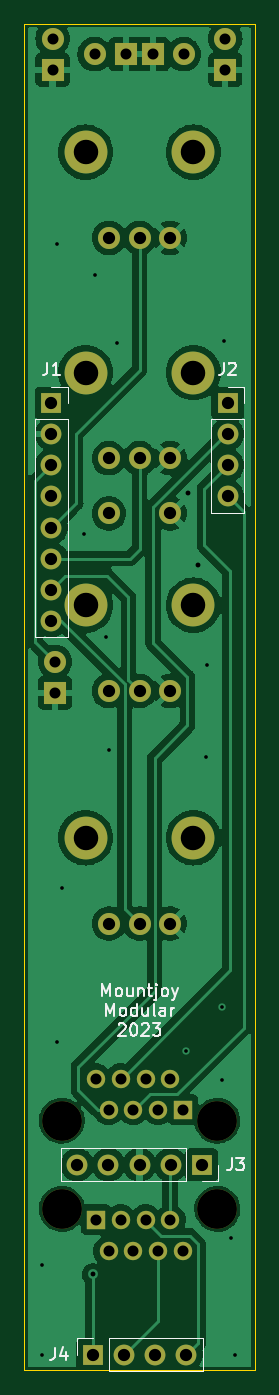
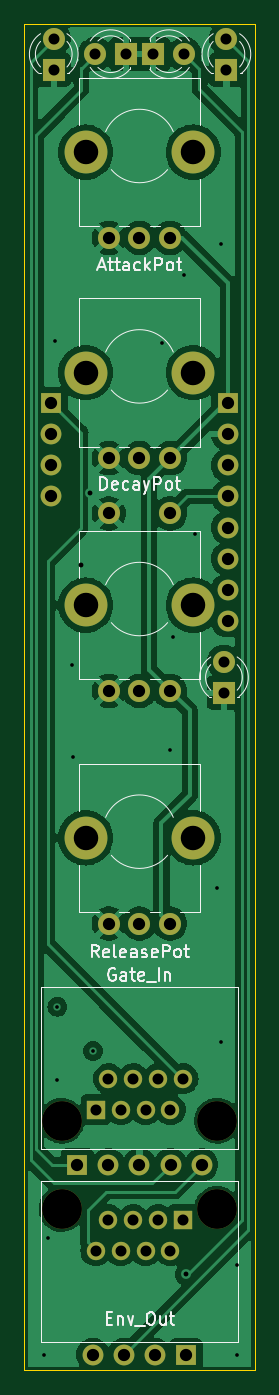
Circuit board: 9 layer files. Board 18.8 x 110.0 mm.
- bottom_copper: QuadEnv_Controls_2-B_Cu.gbr (98972 bytes)
- bottom_mask: QuadEnv_Controls_2-B_Mask.gbr (2859 bytes)
- bottom_silk: QuadEnv_Controls_2-B_Silkscreen.gbr (23447 bytes)
- outline: QuadEnv_Controls_2-Edge_Cuts.gbr (613 bytes)
- top_copper: QuadEnv_Controls_2-F_Cu.gbr (103510 bytes)
- top_mask: QuadEnv_Controls_2-F_Mask.gbr (2859 bytes)
- top_silk: QuadEnv_Controls_2-F_Silkscreen.gbr (13386 bytes)
- drill: QuadEnv_Controls_2-NPTH.drl (590 bytes)
- drill: QuadEnv_Controls_2-PTH.drl (1785 bytes)

=== bottom_copper: QuadEnv_Controls_2-B_Cu.gbr (98972 bytes, source omitted) ===
=== bottom_mask: QuadEnv_Controls_2-B_Mask.gbr ===
%TF.GenerationSoftware,KiCad,Pcbnew,7.0.7*%
%TF.CreationDate,2023-08-21T16:48:38+01:00*%
%TF.ProjectId,QuadEnv_Controls_2,51756164-456e-4765-9f43-6f6e74726f6c,rev?*%
%TF.SameCoordinates,Original*%
%TF.FileFunction,Soldermask,Bot*%
%TF.FilePolarity,Negative*%
%FSLAX46Y46*%
G04 Gerber Fmt 4.6, Leading zero omitted, Abs format (unit mm)*
G04 Created by KiCad (PCBNEW 7.0.7) date 2023-08-21 16:48:38*
%MOMM*%
%LPD*%
G01*
G04 APERTURE LIST*
%ADD10R,1.700000X1.700000*%
%ADD11O,1.700000X1.700000*%
%ADD12R,1.800000X1.800000*%
%ADD13C,1.800000*%
%ADD14C,3.500000*%
%ADD15C,3.250000*%
%ADD16C,1.500000*%
%ADD17R,1.500000X1.500000*%
G04 APERTURE END LIST*
D10*
%TO.C,J1*%
X52200000Y-75000000D03*
D11*
X52200000Y-77540000D03*
X52200000Y-80080000D03*
X52200000Y-82620000D03*
X52200000Y-85160000D03*
X52200000Y-87700000D03*
X52200000Y-90240000D03*
X52200000Y-92780000D03*
%TD*%
D10*
%TO.C,J3*%
X64480000Y-137200000D03*
D11*
X61940000Y-137200000D03*
X59400000Y-137200000D03*
X56860000Y-137200000D03*
X54320000Y-137200000D03*
%TD*%
D10*
%TO.C,J4*%
X55600000Y-152700000D03*
D11*
X58140000Y-152700000D03*
X60680000Y-152700000D03*
X63220000Y-152700000D03*
%TD*%
D10*
%TO.C,J2*%
X66600000Y-75000000D03*
D11*
X66600000Y-77540000D03*
X66600000Y-80080000D03*
X66600000Y-82620000D03*
%TD*%
D12*
%TO.C,D2*%
X60480000Y-46500000D03*
D13*
X63020000Y-46500000D03*
%TD*%
D12*
%TO.C,D1*%
X66400000Y-47770000D03*
D13*
X66400000Y-45230000D03*
%TD*%
D14*
%TO.C,RV4*%
X63800000Y-110500000D03*
X55000000Y-110500000D03*
D13*
X56900000Y-117500000D03*
X59400000Y-117500000D03*
X61900000Y-117500000D03*
%TD*%
D14*
%TO.C,RV3*%
X63800000Y-91500000D03*
X55000000Y-91500000D03*
D13*
X56900000Y-98500000D03*
X59400000Y-98500000D03*
X61900000Y-98500000D03*
X61900000Y-84000000D03*
X56900000Y-84000000D03*
%TD*%
D12*
%TO.C,D4*%
X52300000Y-47770000D03*
D13*
X52300000Y-45230000D03*
%TD*%
D12*
%TO.C,D5*%
X52500000Y-98670000D03*
D13*
X52500000Y-96130000D03*
%TD*%
D15*
%TO.C,J6*%
X53050000Y-140800000D03*
X65750000Y-140800000D03*
D16*
X62960000Y-144230000D03*
X61930000Y-141690000D03*
X60930000Y-144230000D03*
X59910000Y-141690000D03*
X58900000Y-144230000D03*
X57880000Y-141690000D03*
X56870000Y-144230000D03*
D17*
X55850000Y-141690000D03*
%TD*%
D14*
%TO.C,RV2*%
X63800000Y-72500000D03*
X55000000Y-72500000D03*
D13*
X56900000Y-79500000D03*
X59400000Y-79500000D03*
X61900000Y-79500000D03*
%TD*%
D12*
%TO.C,D3*%
X58270000Y-46500000D03*
D13*
X55730000Y-46500000D03*
%TD*%
D14*
%TO.C,RV1*%
X63800000Y-54500000D03*
X55000000Y-54500000D03*
D13*
X56900000Y-61500000D03*
X59400000Y-61500000D03*
X61900000Y-61500000D03*
%TD*%
D15*
%TO.C,J5*%
X65750000Y-133600000D03*
X53050000Y-133600000D03*
D16*
X55840000Y-130170000D03*
X56870000Y-132710000D03*
X57870000Y-130170000D03*
X58890000Y-132710000D03*
X59900000Y-130170000D03*
X60920000Y-132710000D03*
X61930000Y-130170000D03*
D17*
X62950000Y-132710000D03*
%TD*%
M02*

=== bottom_silk: QuadEnv_Controls_2-B_Silkscreen.gbr (23447 bytes, source omitted) ===
=== outline: QuadEnv_Controls_2-Edge_Cuts.gbr ===
%TF.GenerationSoftware,KiCad,Pcbnew,7.0.7*%
%TF.CreationDate,2023-08-21T16:48:38+01:00*%
%TF.ProjectId,QuadEnv_Controls_2,51756164-456e-4765-9f43-6f6e74726f6c,rev?*%
%TF.SameCoordinates,Original*%
%TF.FileFunction,Profile,NP*%
%FSLAX46Y46*%
G04 Gerber Fmt 4.6, Leading zero omitted, Abs format (unit mm)*
G04 Created by KiCad (PCBNEW 7.0.7) date 2023-08-21 16:48:38*
%MOMM*%
%LPD*%
G01*
G04 APERTURE LIST*
%TA.AperFunction,Profile*%
%ADD10C,0.100000*%
%TD*%
G04 APERTURE END LIST*
D10*
X50000000Y-44000000D02*
X68800000Y-44000000D01*
X68800000Y-154000000D01*
X50000000Y-154000000D01*
X50000000Y-44000000D01*
M02*

=== top_copper: QuadEnv_Controls_2-F_Cu.gbr (103510 bytes, source omitted) ===
=== top_mask: QuadEnv_Controls_2-F_Mask.gbr ===
%TF.GenerationSoftware,KiCad,Pcbnew,7.0.7*%
%TF.CreationDate,2023-08-21T16:48:38+01:00*%
%TF.ProjectId,QuadEnv_Controls_2,51756164-456e-4765-9f43-6f6e74726f6c,rev?*%
%TF.SameCoordinates,Original*%
%TF.FileFunction,Soldermask,Top*%
%TF.FilePolarity,Negative*%
%FSLAX46Y46*%
G04 Gerber Fmt 4.6, Leading zero omitted, Abs format (unit mm)*
G04 Created by KiCad (PCBNEW 7.0.7) date 2023-08-21 16:48:38*
%MOMM*%
%LPD*%
G01*
G04 APERTURE LIST*
%ADD10R,1.700000X1.700000*%
%ADD11O,1.700000X1.700000*%
%ADD12R,1.800000X1.800000*%
%ADD13C,1.800000*%
%ADD14C,3.500000*%
%ADD15C,3.250000*%
%ADD16C,1.500000*%
%ADD17R,1.500000X1.500000*%
G04 APERTURE END LIST*
D10*
%TO.C,J1*%
X52200000Y-75000000D03*
D11*
X52200000Y-77540000D03*
X52200000Y-80080000D03*
X52200000Y-82620000D03*
X52200000Y-85160000D03*
X52200000Y-87700000D03*
X52200000Y-90240000D03*
X52200000Y-92780000D03*
%TD*%
D10*
%TO.C,J3*%
X64480000Y-137200000D03*
D11*
X61940000Y-137200000D03*
X59400000Y-137200000D03*
X56860000Y-137200000D03*
X54320000Y-137200000D03*
%TD*%
D10*
%TO.C,J4*%
X55600000Y-152700000D03*
D11*
X58140000Y-152700000D03*
X60680000Y-152700000D03*
X63220000Y-152700000D03*
%TD*%
D10*
%TO.C,J2*%
X66600000Y-75000000D03*
D11*
X66600000Y-77540000D03*
X66600000Y-80080000D03*
X66600000Y-82620000D03*
%TD*%
D12*
%TO.C,D2*%
X60480000Y-46500000D03*
D13*
X63020000Y-46500000D03*
%TD*%
D12*
%TO.C,D1*%
X66400000Y-47770000D03*
D13*
X66400000Y-45230000D03*
%TD*%
D14*
%TO.C,RV4*%
X63800000Y-110500000D03*
X55000000Y-110500000D03*
D13*
X56900000Y-117500000D03*
X59400000Y-117500000D03*
X61900000Y-117500000D03*
%TD*%
D14*
%TO.C,RV3*%
X63800000Y-91500000D03*
X55000000Y-91500000D03*
D13*
X56900000Y-98500000D03*
X59400000Y-98500000D03*
X61900000Y-98500000D03*
X61900000Y-84000000D03*
X56900000Y-84000000D03*
%TD*%
D12*
%TO.C,D4*%
X52300000Y-47770000D03*
D13*
X52300000Y-45230000D03*
%TD*%
D12*
%TO.C,D5*%
X52500000Y-98670000D03*
D13*
X52500000Y-96130000D03*
%TD*%
D15*
%TO.C,J6*%
X53050000Y-140800000D03*
X65750000Y-140800000D03*
D16*
X62960000Y-144230000D03*
X61930000Y-141690000D03*
X60930000Y-144230000D03*
X59910000Y-141690000D03*
X58900000Y-144230000D03*
X57880000Y-141690000D03*
X56870000Y-144230000D03*
D17*
X55850000Y-141690000D03*
%TD*%
D14*
%TO.C,RV2*%
X63800000Y-72500000D03*
X55000000Y-72500000D03*
D13*
X56900000Y-79500000D03*
X59400000Y-79500000D03*
X61900000Y-79500000D03*
%TD*%
D12*
%TO.C,D3*%
X58270000Y-46500000D03*
D13*
X55730000Y-46500000D03*
%TD*%
D14*
%TO.C,RV1*%
X63800000Y-54500000D03*
X55000000Y-54500000D03*
D13*
X56900000Y-61500000D03*
X59400000Y-61500000D03*
X61900000Y-61500000D03*
%TD*%
D15*
%TO.C,J5*%
X65750000Y-133600000D03*
X53050000Y-133600000D03*
D16*
X55840000Y-130170000D03*
X56870000Y-132710000D03*
X57870000Y-130170000D03*
X58890000Y-132710000D03*
X59900000Y-130170000D03*
X60920000Y-132710000D03*
X61930000Y-130170000D03*
D17*
X62950000Y-132710000D03*
%TD*%
M02*

=== top_silk: QuadEnv_Controls_2-F_Silkscreen.gbr (13386 bytes, source omitted) ===
=== drill: QuadEnv_Controls_2-NPTH.drl ===
M48
; DRILL file {KiCad 7.0.7} date Mon Aug 21 16:48:40 2023
; FORMAT={-:-/ absolute / inch / decimal}
; #@! TF.CreationDate,2023-08-21T16:48:40+01:00
; #@! TF.GenerationSoftware,Kicad,Pcbnew,7.0.7
; #@! TF.FileFunction,NonPlated,1,2,NPTH
FMAT,2
INCH
; #@! TA.AperFunction,NonPlated,NPTH,ComponentDrill
T1C0.0787
; #@! TA.AperFunction,NonPlated,NPTH,ComponentDrill
T2C0.1280
%
G90
G05
T1
X2.1654Y-2.1457
X2.1654Y-2.8543
X2.1654Y-3.6024
X2.1654Y-4.3504
X2.5118Y-2.1457
X2.5118Y-2.8543
X2.5118Y-3.6024
X2.5118Y-4.3504
T2
X2.0886Y-5.2598
X2.0886Y-5.5433
X2.5886Y-5.2598
X2.5886Y-5.5433
T0
M30

=== drill: QuadEnv_Controls_2-PTH.drl ===
M48
; DRILL file {KiCad 7.0.7} date Mon Aug 21 16:48:40 2023
; FORMAT={-:-/ absolute / inch / decimal}
; #@! TF.CreationDate,2023-08-21T16:48:40+01:00
; #@! TF.GenerationSoftware,Kicad,Pcbnew,7.0.7
; #@! TF.FileFunction,Plated,1,2,PTH
FMAT,2
INCH
; #@! TA.AperFunction,Plated,PTH,ViaDrill
T1C0.0118
; #@! TA.AperFunction,Plated,PTH,ViaDrill
T2C0.0157
; #@! TA.AperFunction,Plated,PTH,ComponentDrill
T3C0.0354
; #@! TA.AperFunction,Plated,PTH,ComponentDrill
T4C0.0394
%
G90
G05
T1
X2.0236Y-5.7244
X2.0236Y-6.0118
X2.0748Y-2.4409
X2.0748Y-5.0079
X2.0906Y-4.5118
X2.1614Y-3.374
X2.1969Y-2.5394
X2.2323Y-3.7047
X2.2402Y-4.0669
X2.2677Y-2.7598
X2.4882Y-5.0354
X2.5512Y-4.0906
X2.5551Y-3.7953
X2.6024Y-4.8937
X2.6024Y-5.1299
X2.6102Y-2.752
X2.6339Y-5.6378
X2.6457Y-6.0118
T2
X2.1884Y-5.7545
X2.4961Y-3.2402
X2.5276Y-3.4724
T3
X2.0591Y-1.7807
X2.0591Y-1.8807
X2.0669Y-3.7846
X2.0669Y-3.8846
X2.1941Y-1.8307
X2.1984Y-5.1248
X2.1988Y-5.5783
X2.239Y-5.2248
X2.239Y-5.6783
X2.2783Y-5.1248
X2.2787Y-5.5783
X2.2941Y-1.8307
X2.3185Y-5.2248
X2.3189Y-5.6783
X2.3583Y-5.1248
X2.3587Y-5.5783
X2.3811Y-1.8307
X2.3984Y-5.2248
X2.3988Y-5.6783
X2.4382Y-5.1248
X2.4382Y-5.5783
X2.4783Y-5.2248
X2.4787Y-5.6783
X2.4811Y-1.8307
X2.6142Y-1.7807
X2.6142Y-1.8807
T4
X2.0551Y-2.9528
X2.0551Y-3.0528
X2.0551Y-3.1528
X2.0551Y-3.2528
X2.0551Y-3.3528
X2.0551Y-3.4528
X2.0551Y-3.5528
X2.0551Y-3.6528
X2.1386Y-5.4016
X2.189Y-6.0118
X2.2386Y-5.4016
X2.2402Y-2.4213
X2.2402Y-3.1299
X2.2402Y-3.3071
X2.2402Y-3.878
X2.2402Y-4.626
X2.289Y-6.0118
X2.3386Y-2.4213
X2.3386Y-3.1299
X2.3386Y-3.878
X2.3386Y-4.626
X2.3386Y-5.4016
X2.389Y-6.0118
X2.437Y-2.4213
X2.437Y-3.1299
X2.437Y-3.3071
X2.437Y-3.878
X2.437Y-4.626
X2.4386Y-5.4016
X2.489Y-6.0118
X2.5386Y-5.4016
X2.622Y-2.9528
X2.622Y-3.0528
X2.622Y-3.1528
X2.622Y-3.2528
T0
M30
